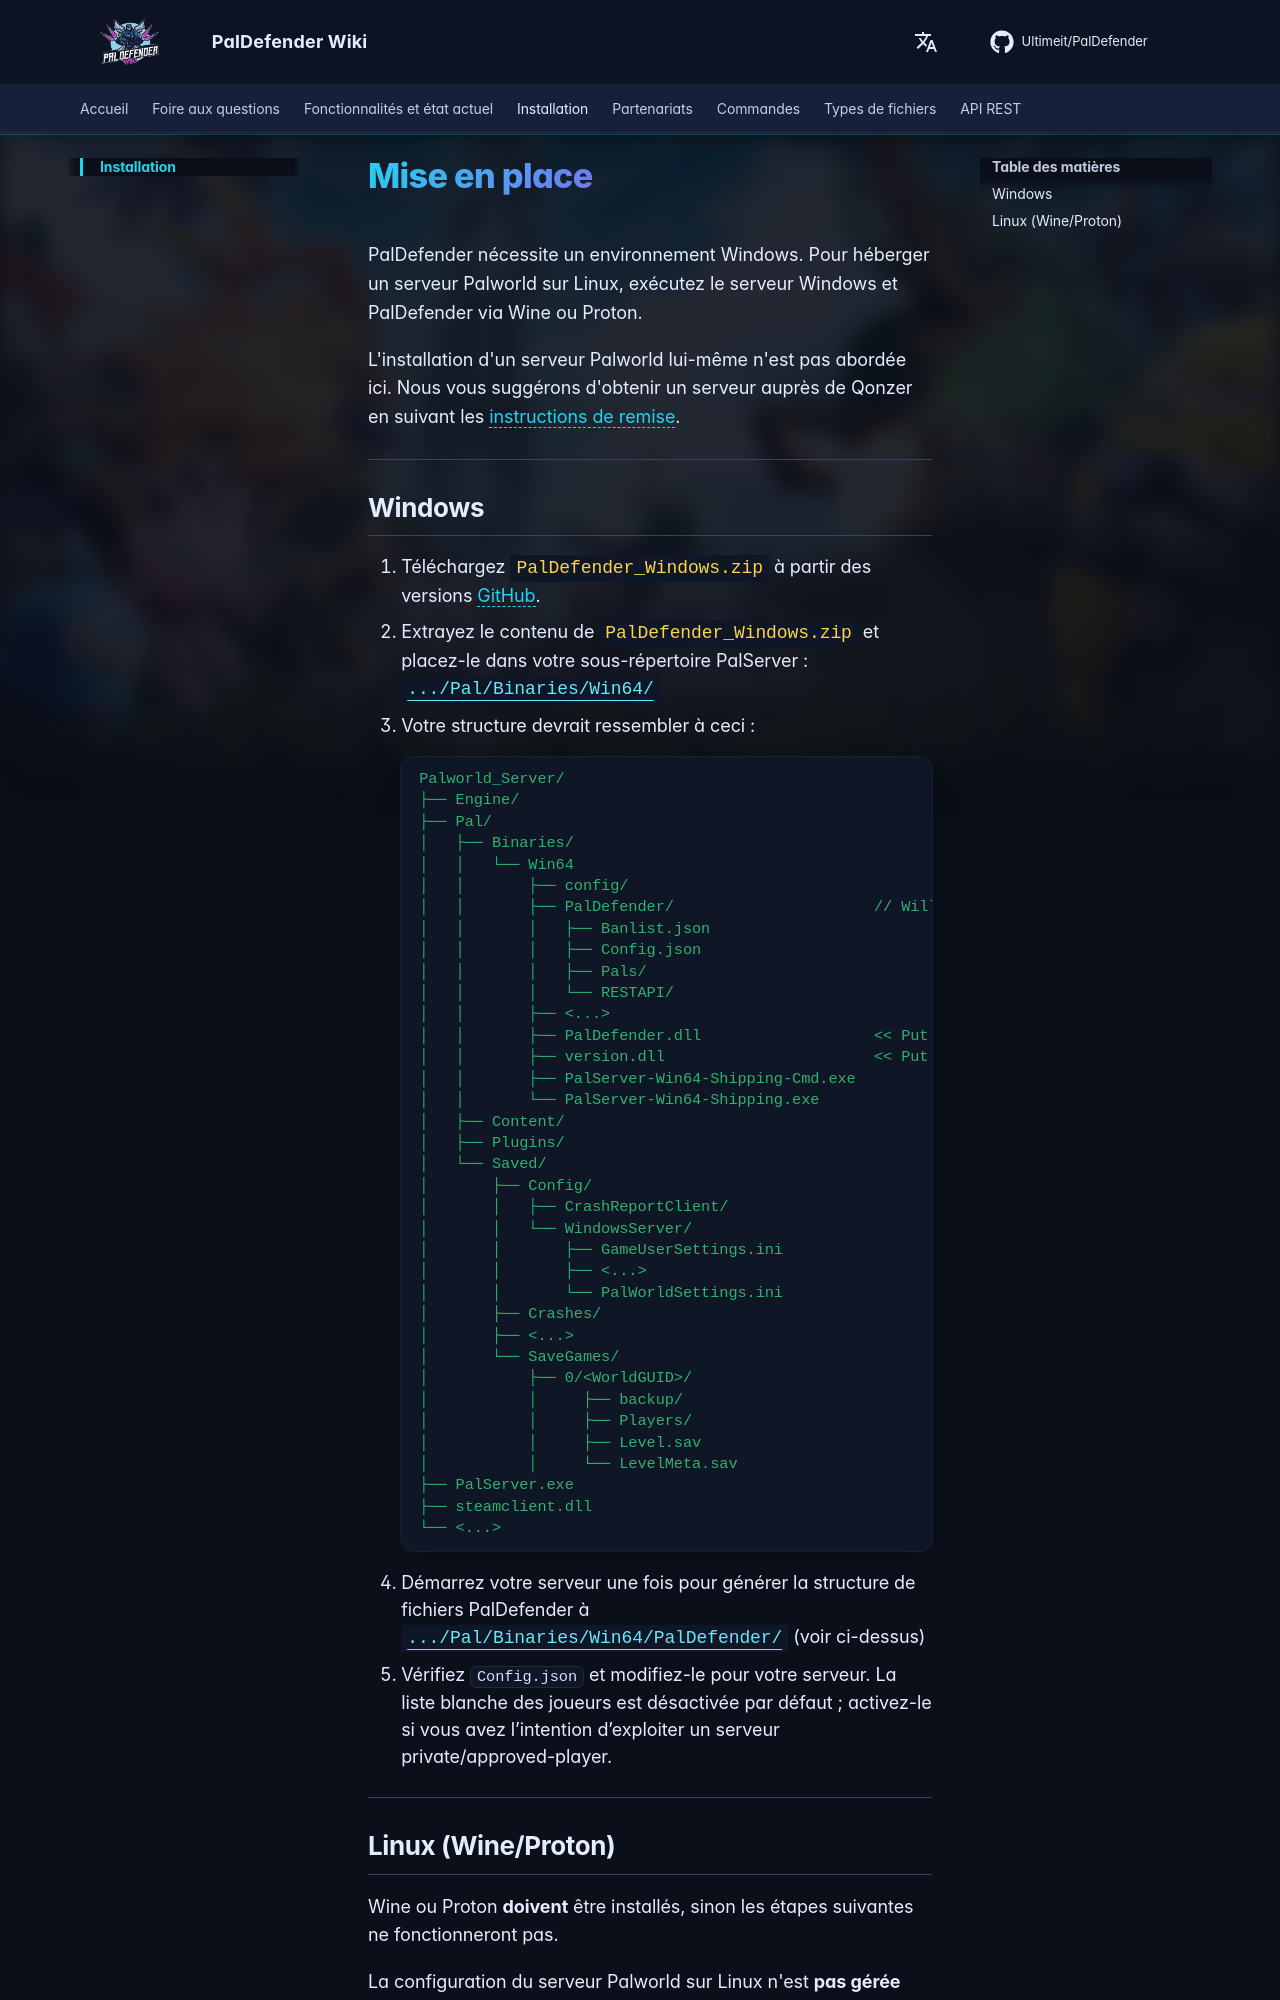

repository: Ultimeit/PalDefender · page: fr/Installation/index.html · generator: mkdocs

# Mise en place

PalDefender nécessite un environnement Windows. Pour héberger un serveur Palworld sur Linux, exécutez le serveur Windows et PalDefender via Wine ou Proton.

L'installation d'un serveur Palworld lui-même n'est pas abordée ici. Nous vous suggérons d'obtenir un serveur auprès de Qonzer en suivant les [instructions de remise](./Partnerships.md).

---

## Windows

1. Téléchargez <span class="file">PalDefender_Windows.zip</span> à partir des versions <a href="https://github.com/Ultimeit/PalDefender/releases/latest/" target="_blank">GitHub</a>.
2. Extrayez le contenu de <span class="file">PalDefender_Windows.zip</span> et placez-le dans votre sous-répertoire PalServer :
<span class="path">.../Pal/Binaries/Win64/</span>
3. Votre structure devrait ressembler à ceci :
```yaml
Palworld_Server/
├── Engine/
├── Pal/
│   ├── Binaries/
│   │   └── Win64
│   │       ├── config/
│   │       ├── PalDefender/                      // Will be generated (Step 4)
│   │       │   ├── Banlist.json
│   │       │   ├── Config.json
│   │       │   ├── Pals/
│   │       │   └── RESTAPI/
│   │       ├── <...>
│   │       ├── PalDefender.dll                   << Put here (Step 2)
│   │       ├── version.dll                       << Put here (Step 2)
│   │       ├── PalServer-Win64-Shipping-Cmd.exe
│   │       └── PalServer-Win64-Shipping.exe
│   ├── Content/
│   ├── Plugins/
│   └── Saved/
│       ├── Config/
│       │   ├── CrashReportClient/
│       │   └── WindowsServer/
│       │       ├── GameUserSettings.ini
│       │       ├── <...>
│       │       └── PalWorldSettings.ini
│       ├── Crashes/
│       ├── <...>
│       └── SaveGames/
│           ├── 0/<WorldGUID>/
│           │     ├── backup/
│           │     ├── Players/
│           │     ├── Level.sav
│           │     └── LevelMeta.sav
├── PalServer.exe
├── steamclient.dll
└── <...>
```
4. Démarrez votre serveur une fois pour générer la structure de fichiers PalDefender à <span class="path">.../Pal/Binaries/Win64/PalDefender/</span> (voir ci-dessus)
5. Vérifiez `Config.json` et modifiez-le pour votre serveur. La liste blanche des joueurs est désactivée par défaut ; activez-le si vous avez l’intention d’exploiter un serveur private/approved-player.

---
